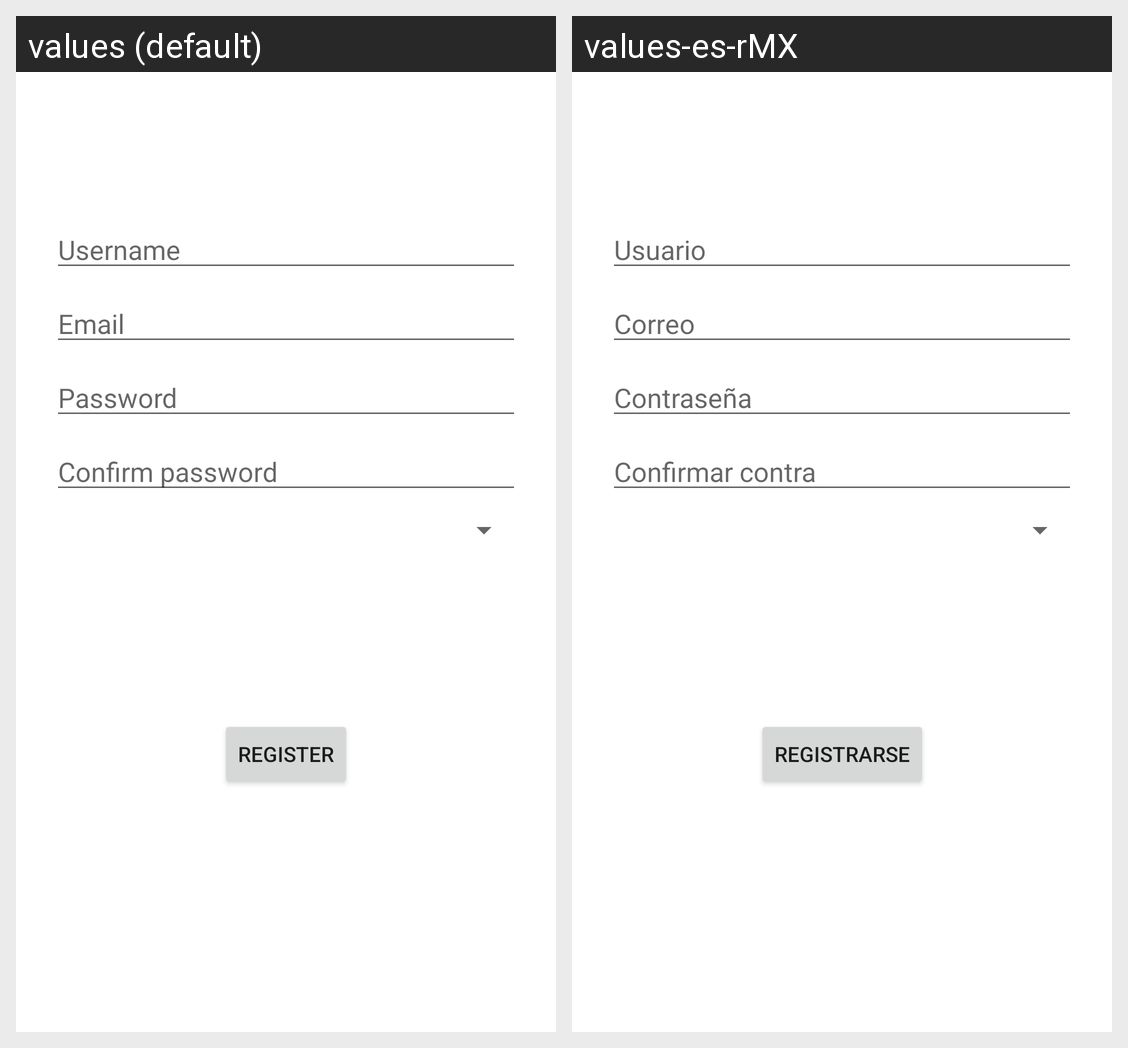

This grid shows one Android layout under two languages. Give, for every string resource on the screen, its name, the default text and each shown locale's text.
Android screen res/layout/fragment_register.xml rendered under 2 locales, left to right: values (default), values-es-rMX. Device: Nexus 5 (rendered at 1080×1920; each locale shown at half size, 540×960, under a caption strip naming it); theme Theme.Chatandstreamingapp.
Strings drawn on this screen, with the default value and each locale's value (text and hints the layout hard-codes, and strings that could not be matched under every locale, appear in the picture but are not listed):

prompt_username
  values: Username
  values-es-rMX: Usuario

prompt_email
  values: Email
  values-es-rMX: Correo

prompt_password
  values: Password
  values-es-rMX: Contraseña

prompt_confirm_password
  values: Confirm password
  values-es-rMX: Confirmar contra

action_register
  values: Register
  values-es-rMX: Registrarse
